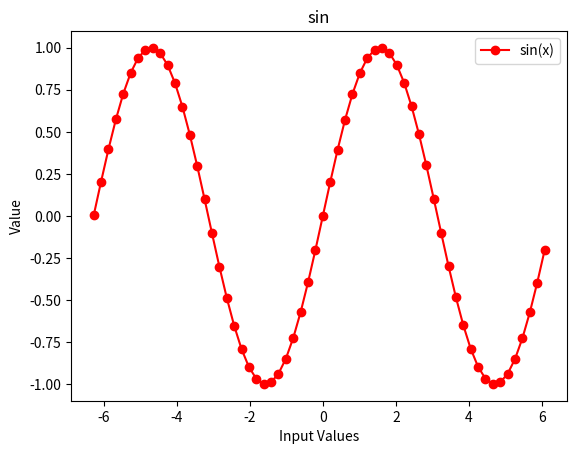
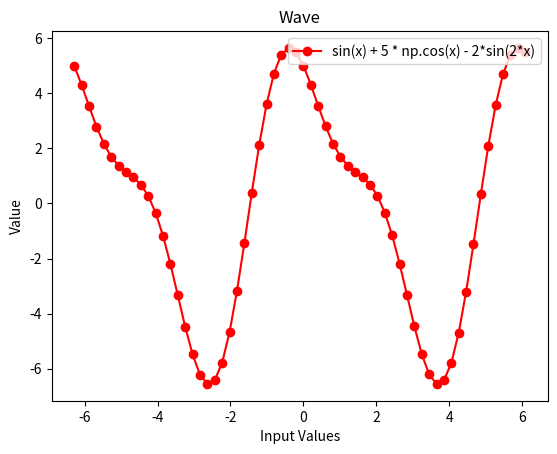
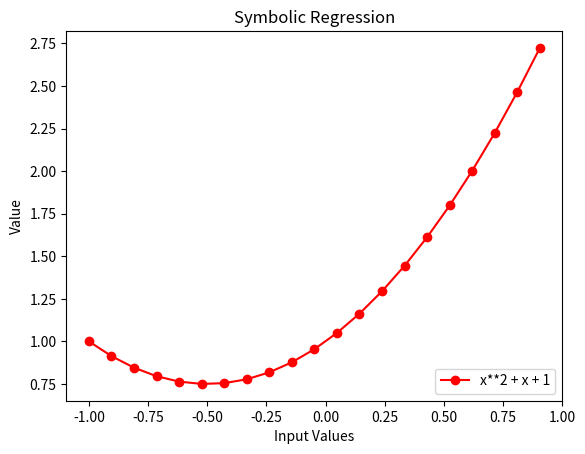
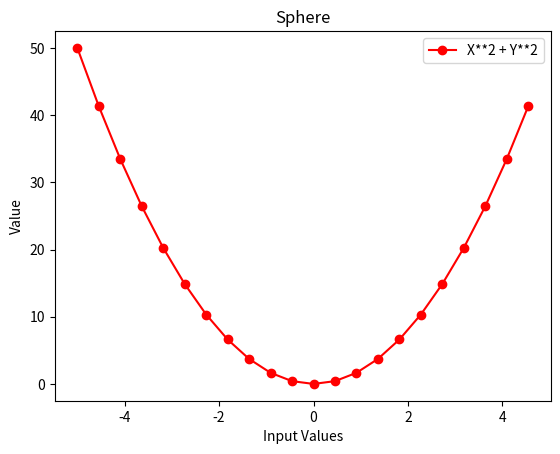

The matplotlib source for these figures, in order:
import matplotlib.pyplot as plt
import numpy as np


def data_creation(file_name, function, domain, numb_cases, *function_set):
    """
    domain = [...,(inf, sup),...], inf = starting value, sup = end value of each variable
    function_set = (...,(name_function, arity), ...)
    """
    with open(file_name, 'w') as f_out:
        # Header
        header_base = str(len(domain)) + '\t'
        header = header_base + ''.join(
            [function_set[i][0] + '\t' + str(function_set[i][1]) + '\t' for i in range(len(function_set))])[:-1] + '\n'
        f_out.write(header)

        # generate fitness cases
        cases = []
        for i in range(len(domain)):
            init = domain[i][0]
            end = domain[i][1]
            step = (end - init) / numb_cases
            data_x = np.arange(init, end, step)
            cases.append(data_x)
        inputs = list(zip(*cases))
        outputs = [function(*in_vector) for in_vector in inputs]
        # save to file
        for i in range(numb_cases):
            line = ''.join([str(val) + '\t' for val in inputs[i]]) + str(outputs[i]) + '\n'
            f_out.write(line)
        f_out.close()


def plot_data(file_name, name, body, loc='best'):
    with open(file_name) as f_in:
        # read fitness cases
        data = f_in.readlines()[1:]
        # plot
        values_x = [float(line[:-1].split()[0]) for line in data]
        values_y = [float(line[:-1].split()[-1]) for line in data]
        plt.ylabel('Value')
        plt.xlabel('Input Values')
        plt.title(name)
        p = plt.plot(values_x, values_y, 'r-o', label=str(body))
        plt.legend(loc=loc)
        plt.show()


def simbolic_regression_2(x):
    return x ** 2 + x + 1


def sphere(x, y):
    return x ** 2 + y ** 2


def sin_w(x):
    return np.sin(x)


def wave(x):
    return np.sin(x) + 5 * np.cos(x) - 2 * np.sin(2 * x)


def main():
    # my file prefix
    prefix = ''
    data_creation(prefix + 'data_sin.txt', sin_w, [(2 * -3.14, 2 * 3.14)], 62, ('add_w', 2), ('sub_w', 2), ('mult_w', 2),
                  ('div_prot_w', 2))
    plot_data(prefix + 'data_sin.txt', 'sin', 'sin(x)', 'upper right')

    data_creation(prefix + 'data_wave.txt', wave, [(2 * -3.14, 2 * 3.14)], 62, ('add_w', 2), ('sub_w', 2), ('mult_w', 2),
                  ('div_prot_w', 2))
    plot_data(prefix + 'data_wave.txt', 'Wave', 'sin(x) + 5 * np.cos(x) - 2*sin(2*x)', 'upper right')

    data_creation(prefix + 'data_symb.txt', simbolic_regression_2, [(-1.0, 1.0)], 21, ('add_w', 2), ('sub_w', 2),
                  ('mult_w', 2), ('div_prot_w', 2))
    plot_data(prefix + 'data_symb.txt', 'Symbolic Regression', 'x**2 + x + 1', 'lower right')

    data_creation(prefix + 'data_sphere.txt', sphere, [[-5, 5], [-5, 5]], 22, ('add_w', 2), ('sub_w', 2), ('mult_w', 2),
                  ('div_prot_w', 2))
    plot_data(prefix + 'data_sphere.txt', 'Sphere', 'X**2 + Y**2', 'upper right')


if __name__ == '__main__':
    main()
